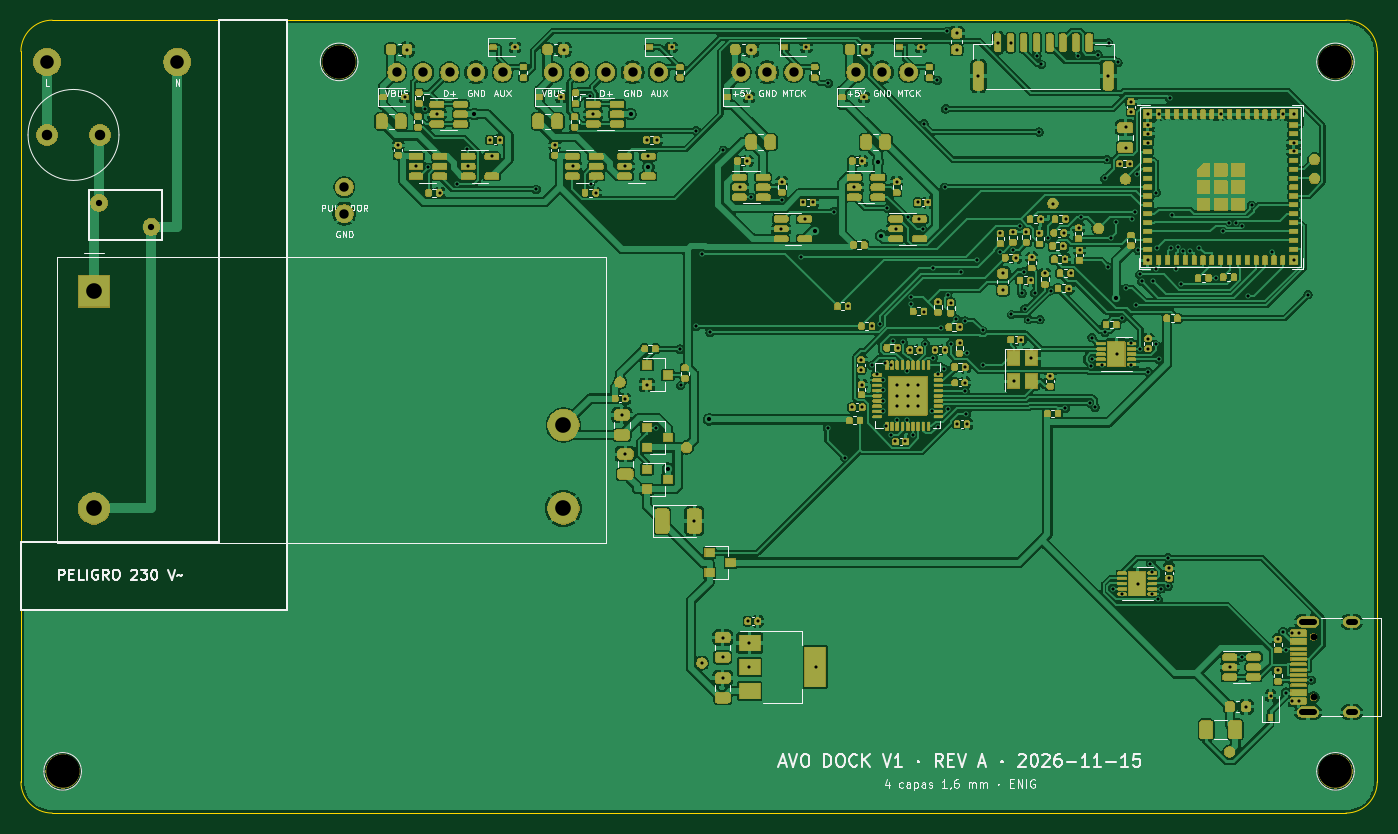
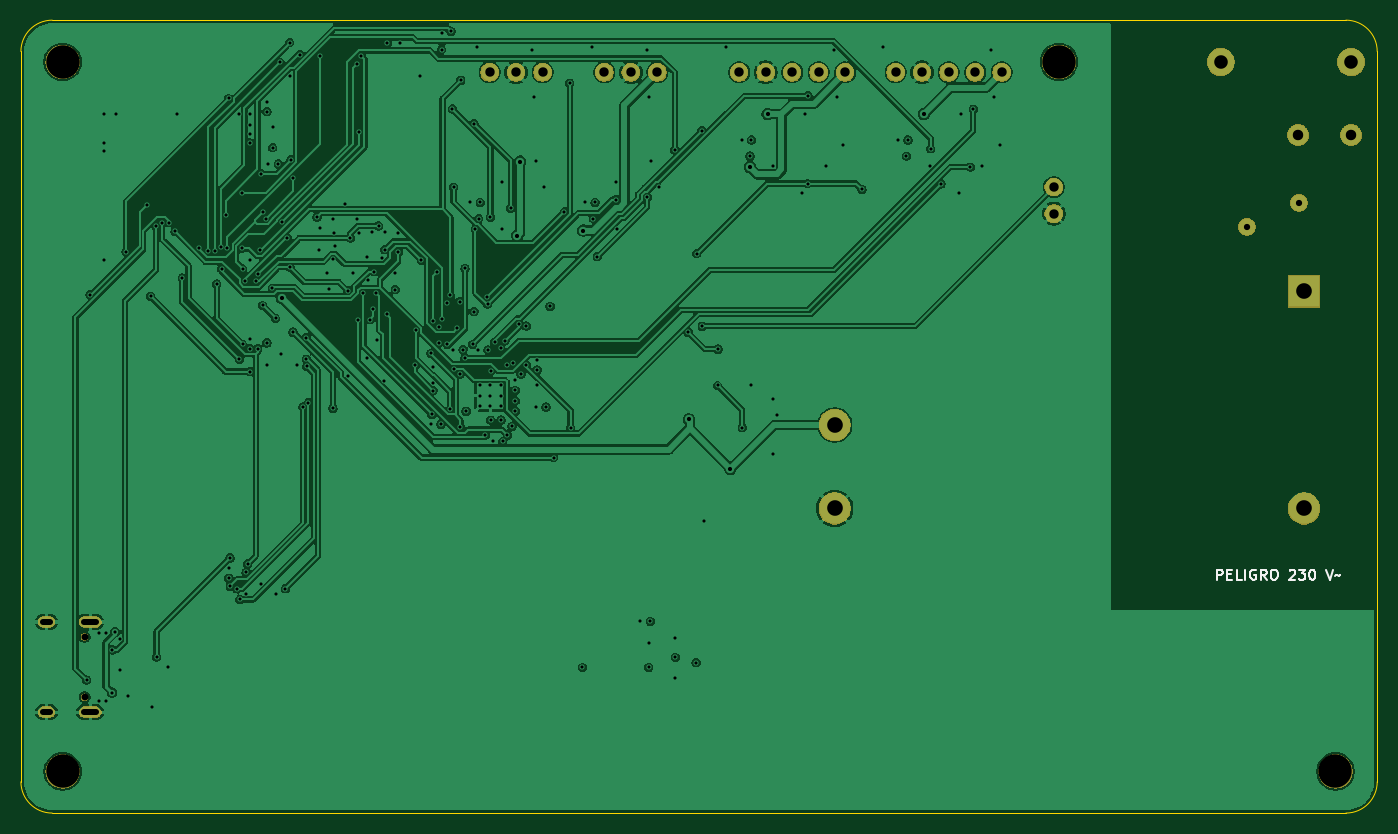
Circuit board: 11 layer files. Board 130.0 x 76.0 mm.
- bottom_copper: AVO_DOCK_V1_PCB-B_Cu.gbl (244523 bytes)
- bottom_mask: AVO_DOCK_V1_PCB-B_Mask.gbs (50600 bytes)
- paste: AVO_DOCK_V1_PCB-B_Paste.gbp (455 bytes)
- bottom_silk: AVO_DOCK_V1_PCB-B_Silkscreen.gbo (56134 bytes)
- outline: AVO_DOCK_V1_PCB-Edge_Cuts.gm1 (997 bytes)
- top_copper: AVO_DOCK_V1_PCB-F_Cu.gtl (465550 bytes)
- top_mask: AVO_DOCK_V1_PCB-F_Mask.gts (336396 bytes)
- paste: AVO_DOCK_V1_PCB-F_Paste.gtp (21028 bytes)
- top_silk: AVO_DOCK_V1_PCB-F_Silkscreen.gto (403315 bytes)
- drill: AVO_DOCK_V1_PCB-NPTH.drl (479 bytes)
- drill: AVO_DOCK_V1_PCB-PTH.drl (6485 bytes)

=== bottom_copper: AVO_DOCK_V1_PCB-B_Cu.gbl (244523 bytes, source omitted) ===
=== bottom_mask: AVO_DOCK_V1_PCB-B_Mask.gbs (50600 bytes, source omitted) ===
=== paste: AVO_DOCK_V1_PCB-B_Paste.gbp ===
%TF.GenerationSoftware,KiCad,Pcbnew,9.0.9*%
%TF.CreationDate,2026-11-16T01:56:32+00:00*%
%TF.ProjectId,AVO_DOCK_V1_PCB,41564f5f-444f-4434-9b5f-56315f504342,A*%
%TF.SameCoordinates,Original*%
%TF.FileFunction,Paste,Bot*%
%TF.FilePolarity,Positive*%
%FSLAX46Y46*%
G04 Gerber Fmt 4.6, Leading zero omitted, Abs format (unit mm)*
G04 Created by KiCad (PCBNEW 9.0.9) date 2026-11-16 01:56:32*
%MOMM*%
%LPD*%
G01*
G04 APERTURE LIST*
G04 APERTURE END LIST*
M02*

=== bottom_silk: AVO_DOCK_V1_PCB-B_Silkscreen.gbo (56134 bytes, source omitted) ===
=== outline: AVO_DOCK_V1_PCB-Edge_Cuts.gm1 ===
%TF.GenerationSoftware,KiCad,Pcbnew,9.0.9*%
%TF.CreationDate,2026-11-16T01:56:32+00:00*%
%TF.ProjectId,AVO_DOCK_V1_PCB,41564f5f-444f-4434-9b5f-56315f504342,A*%
%TF.SameCoordinates,Original*%
%TF.FileFunction,Profile,NP*%
%FSLAX46Y46*%
G04 Gerber Fmt 4.6, Leading zero omitted, Abs format (unit mm)*
G04 Created by KiCad (PCBNEW 9.0.9) date 2026-11-16 01:56:32*
%MOMM*%
%LPD*%
G01*
G04 APERTURE LIST*
%TA.AperFunction,Profile*%
%ADD10C,0.100000*%
%TD*%
G04 APERTURE END LIST*
D10*
X35000000Y-65000000D02*
X35000000Y-135000000D01*
X35000000Y-65000000D02*
G75*
G02*
X38000000Y-62000000I3000100J-100D01*
G01*
X38000000Y-138000000D02*
G75*
G02*
X35000000Y-135000000I100J3000100D01*
G01*
X38000000Y-138000000D02*
X162000000Y-138000000D01*
X162000000Y-62000000D02*
X38000000Y-62000000D01*
X162000000Y-62000000D02*
G75*
G02*
X165000000Y-65000000I-100J-3000100D01*
G01*
X165000000Y-135000000D02*
G75*
G02*
X162000000Y-138000000I-3000100J100D01*
G01*
X165000000Y-135000000D02*
X165000000Y-65000000D01*
M02*

=== top_copper: AVO_DOCK_V1_PCB-F_Cu.gtl (465550 bytes, source omitted) ===
=== top_mask: AVO_DOCK_V1_PCB-F_Mask.gts (336396 bytes, source omitted) ===
=== paste: AVO_DOCK_V1_PCB-F_Paste.gtp (21028 bytes, source omitted) ===
=== top_silk: AVO_DOCK_V1_PCB-F_Silkscreen.gto (403315 bytes, source omitted) ===
=== drill: AVO_DOCK_V1_PCB-NPTH.drl ===
M48
; DRILL file {KiCad 9.0.9} date 2026-11-16T01:56:32+0000
; FORMAT={-:-/ absolute / metric / decimal}
; #@! TF.CreationDate,2026-11-16T01:56:32+00:00
; #@! TF.GenerationSoftware,Kicad,Pcbnew,9.0.9
; #@! TF.FileFunction,NonPlated,1,4,NPTH
FMAT,2
METRIC
; #@! TA.AperFunction,NonPlated,NPTH,ComponentDrill
T1C0.650
; #@! TA.AperFunction,NonPlated,NPTH,ComponentDrill
T2C3.200
%
G90
G05
T1
X158.9Y-121.11
X158.9Y-126.89
T2
X39.0Y-134.0
X65.5Y-66.0
X161.0Y-66.0
X161.0Y-134.0
M30

=== drill: AVO_DOCK_V1_PCB-PTH.drl (6485 bytes, source omitted) ===
